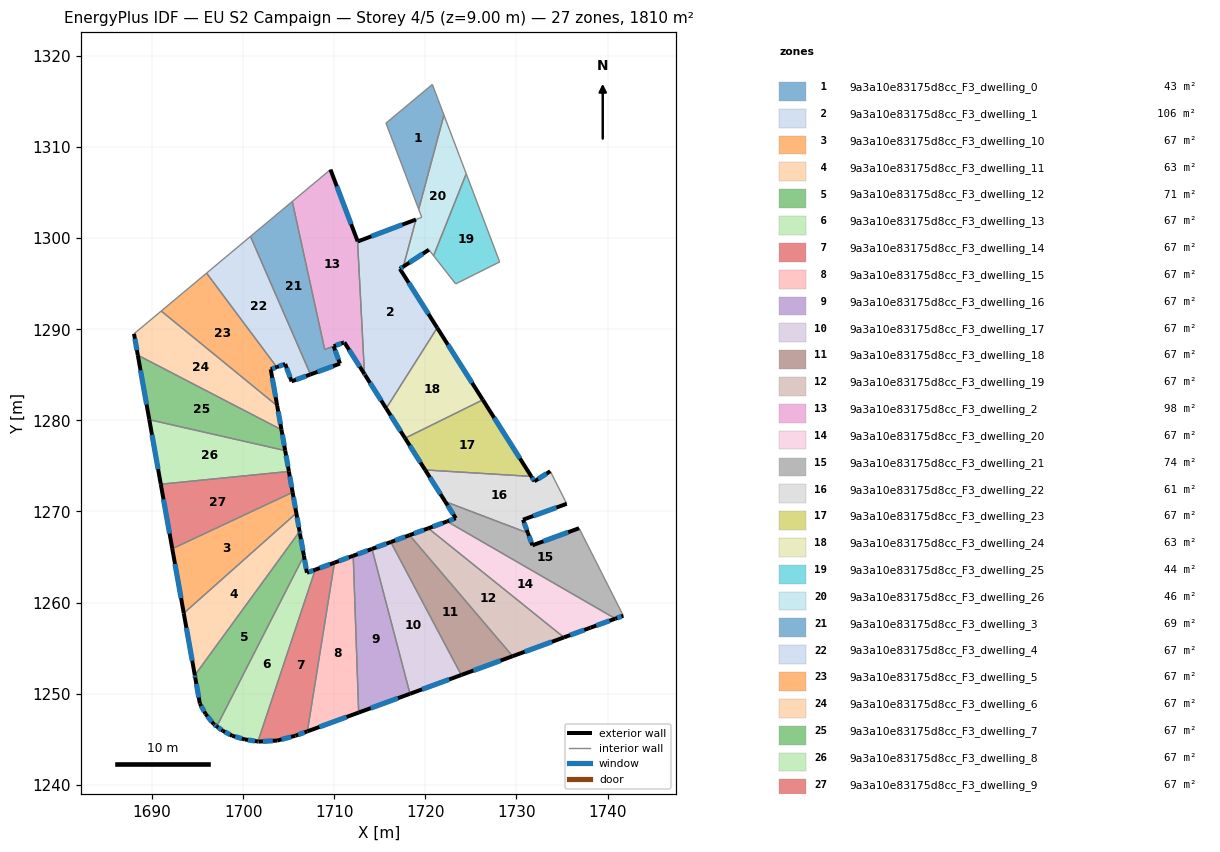
=== STOREY PLAN SPEC (per zone: floor XY polygon, exterior-wall plan segments, windows/doors) ===
zone 1: 9a3a10e83175d8cc_F3_dwelling_0  (42.9 m²)
  floor: (1720.77, 1316.87) (1722.04, 1313.51) (1719.27, 1303.17) (1715.68, 1312.62)
  interior walls: 4
zone 2: 9a3a10e83175d8cc_F3_dwelling_1  (106.0 m²)
  floor: (1718.97, 1302.04) (1717.58, 1296.88) (1717.20, 1296.63) (1721.30, 1290.16) (1715.70, 1281.32) (1713.38, 1284.99) (1713.32, 1285.08) (1712.55, 1299.69) (1712.58, 1299.63)
  exterior wall: (1712.58, 1299.63) – (1712.55, 1299.69)  [0.1 m]
    window: (1712.57, 1299.65) – (1712.56, 1299.68)  [0.1 m²]
  exterior wall: (1718.97, 1302.04) – (1712.58, 1299.63)  [6.8 m]
    window: (1717.47, 1301.48) – (1714.08, 1300.20)  [5.8 m²]
  exterior wall: (1717.20, 1296.63) – (1717.58, 1296.88)  [0.5 m]
    window: (1717.29, 1296.69) – (1717.49, 1296.82)  [0.4 m²]
  exterior wall: (1721.30, 1290.16) – (1717.20, 1296.63)  [7.7 m]
    window: (1720.34, 1291.68) – (1718.17, 1295.11)  [6.5 m²]
  exterior wall: (1713.38, 1284.99) – (1715.70, 1281.32)  [4.3 m]
    window: (1713.92, 1284.12) – (1715.15, 1282.18)  [3.7 m²]
  exterior wall: (1713.32, 1285.08) – (1713.38, 1284.99)  [0.1 m]
    window: (1713.33, 1285.06) – (1713.36, 1285.01)  [0.1 m²]
  interior walls: 3
zone 3: 9a3a10e83175d8cc_F3_dwelling_10  (67.0 m²)
  floor: (1705.43, 1272.10) (1705.84, 1269.82) (1693.48, 1258.83) (1692.22, 1265.91)
  exterior wall: (1705.84, 1269.82) – (1705.43, 1272.10)  [2.3 m]
    window: (1705.74, 1270.35) – (1705.53, 1271.57)  [2.0 m²]
  exterior wall: (1692.22, 1265.91) – (1693.48, 1258.83)  [7.2 m]
    window: (1692.52, 1264.25) – (1693.19, 1260.49)  [6.1 m²]
  interior walls: 2
zone 4: 9a3a10e83175d8cc_F3_dwelling_11  (63.1 m²)
  floor: (1705.84, 1269.82) (1706.20, 1267.80) (1694.70, 1252.02) (1693.48, 1258.83)
  exterior wall: (1706.20, 1267.80) – (1705.84, 1269.82)  [2.0 m]
    window: (1706.11, 1268.27) – (1705.92, 1269.34)  [1.7 m²]
  exterior wall: (1693.48, 1258.83) – (1694.70, 1252.02)  [6.9 m]
    window: (1693.77, 1257.23) – (1694.41, 1253.62)  [5.8 m²]
  interior walls: 2
zone 5: 9a3a10e83175d8cc_F3_dwelling_12  (70.9 m²)
  floor: (1706.20, 1267.80) (1706.24, 1267.53) (1706.67, 1265.14) (1697.10, 1246.41) (1696.78, 1246.64) (1695.87, 1247.79) (1695.25, 1248.91) (1694.74, 1251.75) (1694.70, 1252.02)
  exterior wall: (1694.74, 1251.75) – (1695.25, 1248.91)  [2.9 m]
    window: (1694.86, 1251.08) – (1695.13, 1249.58)  [2.4 m²]
  exterior wall: (1694.70, 1252.02) – (1694.74, 1251.75)  [0.3 m]
    window: (1694.71, 1251.96) – (1694.73, 1251.81)  [0.2 m²]
  exterior wall: (1706.24, 1267.53) – (1706.20, 1267.80)  [0.3 m]
    window: (1706.23, 1267.59) – (1706.21, 1267.73)  [0.2 m²]
  exterior wall: (1706.67, 1265.14) – (1706.24, 1267.53)  [2.4 m]
    window: (1706.57, 1265.70) – (1706.34, 1266.97)  [2.0 m²]
  exterior wall: (1696.78, 1246.64) – (1697.10, 1246.41)  [0.4 m]
    window: (1696.86, 1246.59) – (1697.03, 1246.46)  [0.3 m²]
  exterior wall: (1695.87, 1247.79) – (1696.78, 1246.64)  [1.5 m]
    window: (1696.08, 1247.52) – (1696.57, 1246.91)  [1.2 m²]
  exterior wall: (1695.25, 1248.91) – (1695.87, 1247.79)  [1.3 m]
    window: (1695.40, 1248.65) – (1695.72, 1248.05)  [1.1 m²]
  interior walls: 2
zone 6: 9a3a10e83175d8cc_F3_dwelling_13  (67.0 m²)
  floor: (1706.67, 1265.14) (1707.00, 1263.28) (1707.92, 1263.61) (1701.62, 1244.75) (1700.19, 1244.98) (1698.81, 1245.38) (1697.77, 1245.93) (1697.10, 1246.41)
  exterior wall: (1697.77, 1245.93) – (1698.81, 1245.38)  [1.2 m]
    window: (1698.01, 1245.80) – (1698.56, 1245.51)  [1.0 m²]
  exterior wall: (1697.10, 1246.41) – (1697.77, 1245.93)  [0.8 m]
    window: (1697.26, 1246.30) – (1697.61, 1246.04)  [0.7 m²]
  exterior wall: (1707.00, 1263.28) – (1706.67, 1265.14)  [1.9 m]
    window: (1706.92, 1263.72) – (1706.75, 1264.70)  [1.6 m²]
  exterior wall: (1707.92, 1263.61) – (1707.00, 1263.28)  [1.0 m]
    window: (1707.70, 1263.53) – (1707.22, 1263.36)  [0.8 m²]
  exterior wall: (1700.19, 1244.98) – (1701.62, 1244.75)  [1.4 m]
    window: (1700.53, 1244.92) – (1701.29, 1244.80)  [1.2 m²]
  exterior wall: (1698.81, 1245.38) – (1700.19, 1244.98)  [1.4 m]
    window: (1699.13, 1245.28) – (1699.87, 1245.07)  [1.2 m²]
  interior walls: 2
zone 7: 9a3a10e83175d8cc_F3_dwelling_14  (67.0 m²)
  floor: (1710.02, 1264.38) (1707.05, 1245.87) (1705.73, 1245.38) (1703.74, 1244.86) (1701.70, 1244.74) (1701.62, 1244.75) (1707.92, 1263.61)
  exterior wall: (1701.70, 1244.74) – (1703.74, 1244.86)  [2.0 m]
    window: (1702.18, 1244.77) – (1703.26, 1244.83)  [1.7 m²]
  exterior wall: (1701.62, 1244.75) – (1701.70, 1244.74)  [0.1 m]
    window: (1701.64, 1244.75) – (1701.68, 1244.74)  [0.1 m²]
  exterior wall: (1710.02, 1264.38) – (1707.92, 1263.61)  [2.2 m]
    window: (1709.53, 1264.20) – (1708.41, 1263.79)  [1.9 m²]
  exterior wall: (1705.73, 1245.38) – (1707.05, 1245.87)  [1.4 m]
    window: (1706.04, 1245.50) – (1706.74, 1245.75)  [1.2 m²]
  exterior wall: (1703.74, 1244.86) – (1705.73, 1245.38)  [2.1 m]
    window: (1704.21, 1244.98) – (1705.27, 1245.26)  [1.7 m²]
  interior walls: 2
zone 8: 9a3a10e83175d8cc_F3_dwelling_15  (67.0 m²)
  floor: (1712.08, 1265.14) (1712.68, 1247.93) (1707.05, 1245.87) (1710.02, 1264.38)
  exterior wall: (1712.08, 1265.14) – (1710.02, 1264.38)  [2.2 m]
    window: (1711.60, 1264.96) – (1710.51, 1264.56)  [1.9 m²]
  exterior wall: (1707.05, 1245.87) – (1712.68, 1247.93)  [6.0 m]
    window: (1708.37, 1246.35) – (1711.36, 1247.44)  [5.1 m²]
  interior walls: 2
zone 9: 9a3a10e83175d8cc_F3_dwelling_16  (67.0 m²)
  floor: (1714.14, 1265.89) (1718.31, 1249.99) (1712.68, 1247.93) (1712.08, 1265.14)
  exterior wall: (1714.14, 1265.89) – (1712.08, 1265.14)  [2.2 m]
    window: (1713.66, 1265.71) – (1712.57, 1265.31)  [1.9 m²]
  exterior wall: (1712.68, 1247.93) – (1718.31, 1249.99)  [6.0 m]
    window: (1714.00, 1248.41) – (1716.99, 1249.51)  [5.1 m²]
  interior walls: 2
zone 10: 9a3a10e83175d8cc_F3_dwelling_17  (67.0 m²)
  floor: (1716.20, 1266.64) (1723.95, 1252.05) (1718.31, 1249.99) (1714.14, 1265.89)
  exterior wall: (1716.20, 1266.64) – (1714.14, 1265.89)  [2.2 m]
    window: (1715.72, 1266.47) – (1714.63, 1266.07)  [1.9 m²]
  exterior wall: (1718.31, 1249.99) – (1723.95, 1252.05)  [6.0 m]
    window: (1719.64, 1250.47) – (1722.62, 1251.57)  [5.1 m²]
  interior walls: 2
zone 11: 9a3a10e83175d8cc_F3_dwelling_18  (67.0 m²)
  floor: (1718.27, 1267.40) (1729.58, 1254.12) (1723.95, 1252.05) (1716.20, 1266.64)
  exterior wall: (1718.27, 1267.40) – (1716.20, 1266.64)  [2.2 m]
    window: (1717.78, 1267.22) – (1716.69, 1266.82)  [1.9 m²]
  exterior wall: (1723.95, 1252.05) – (1729.58, 1254.12)  [6.0 m]
    window: (1725.27, 1252.54) – (1728.26, 1253.63)  [5.1 m²]
  interior walls: 2
zone 12: 9a3a10e83175d8cc_F3_dwelling_19  (67.0 m²)
  floor: (1735.21, 1256.18) (1729.58, 1254.12) (1718.27, 1267.40) (1720.33, 1268.15)
  exterior wall: (1720.33, 1268.15) – (1718.27, 1267.40)  [2.2 m]
    window: (1719.84, 1267.98) – (1718.75, 1267.58)  [1.9 m²]
  exterior wall: (1729.58, 1254.12) – (1735.21, 1256.18)  [6.0 m]
    window: (1730.90, 1254.60) – (1733.89, 1255.69)  [5.1 m²]
  interior walls: 2
zone 13: 9a3a10e83175d8cc_F3_dwelling_2  (98.3 m²)
  floor: (1709.58, 1307.53) (1712.55, 1299.69) (1713.32, 1285.08) (1711.11, 1288.56) (1711.03, 1288.54) (1708.95, 1287.78) (1705.39, 1304.02)
  exterior wall: (1711.03, 1288.54) – (1711.11, 1288.56)  [0.1 m]
    window: (1711.05, 1288.54) – (1711.09, 1288.56)  [0.1 m²]
  exterior wall: (1709.94, 1288.14) – (1711.03, 1288.54)  [1.2 m]
    window: (1710.19, 1288.23) – (1710.78, 1288.44)  [1.0 m²]
  exterior wall: (1712.55, 1299.69) – (1709.58, 1307.53)  [8.4 m]
    window: (1711.86, 1301.53) – (1710.28, 1305.69)  [7.1 m²]
  exterior wall: (1711.11, 1288.56) – (1713.32, 1285.08)  [4.1 m]
    window: (1711.63, 1287.74) – (1712.80, 1285.90)  [3.5 m²]
  interior walls: 4
zone 14: 9a3a10e83175d8cc_F3_dwelling_20  (67.0 m²)
  floor: (1740.85, 1258.24) (1738.12, 1257.25) (1735.21, 1256.18) (1720.33, 1268.15) (1722.39, 1268.91)
  exterior wall: (1722.39, 1268.91) – (1720.33, 1268.15)  [2.2 m]
    window: (1721.90, 1268.73) – (1720.81, 1268.33)  [1.9 m²]
  exterior wall: (1738.12, 1257.25) – (1740.85, 1258.24)  [2.9 m]
    window: (1738.77, 1257.48) – (1740.21, 1258.00)  [2.4 m²]
  exterior wall: (1735.21, 1256.18) – (1738.12, 1257.25)  [3.1 m]
    window: (1735.90, 1256.43) – (1737.44, 1256.99)  [2.6 m²]
  interior walls: 2
zone 15: 9a3a10e83175d8cc_F3_dwelling_21  (74.0 m²)
  floor: (1736.87, 1268.16) (1741.73, 1258.56) (1740.85, 1258.24) (1722.39, 1268.91) (1723.34, 1269.25) (1722.17, 1271.09) (1731.26, 1267.63) (1731.76, 1266.29)
  exterior wall: (1740.85, 1258.24) – (1741.73, 1258.56)  [0.9 m]
    window: (1741.06, 1258.31) – (1741.52, 1258.48)  [0.8 m²]
  exterior wall: (1723.34, 1269.25) – (1722.39, 1268.91)  [1.0 m]
    window: (1723.11, 1269.17) – (1722.61, 1268.99)  [0.9 m²]
  exterior wall: (1722.17, 1271.09) – (1723.34, 1269.25)  [2.2 m]
    window: (1722.45, 1270.66) – (1723.06, 1269.69)  [1.8 m²]
  exterior wall: (1731.76, 1266.29) – (1731.26, 1267.63)  [1.4 m]
    window: (1731.64, 1266.60) – (1731.37, 1267.32)  [1.2 m²]
  exterior wall: (1736.87, 1268.16) – (1731.76, 1266.29)  [5.5 m]
    window: (1735.67, 1267.72) – (1732.96, 1266.73)  [4.6 m²]
  interior walls: 3
zone 16: 9a3a10e83175d8cc_F3_dwelling_22  (60.5 m²)
  floor: (1733.71, 1274.41) (1735.52, 1270.84) (1730.72, 1269.09) (1731.26, 1267.63) (1722.17, 1271.09) (1719.98, 1274.56) (1731.63, 1273.85) (1731.97, 1273.31)
  exterior wall: (1730.72, 1269.09) – (1735.52, 1270.84)  [5.1 m]
    window: (1731.84, 1269.50) – (1734.39, 1270.43)  [4.3 m²]
  exterior wall: (1731.26, 1267.63) – (1730.72, 1269.09)  [1.6 m]
    window: (1731.13, 1267.98) – (1730.84, 1268.75)  [1.3 m²]
  exterior wall: (1719.98, 1274.56) – (1722.17, 1271.09)  [4.1 m]
    window: (1720.49, 1273.74) – (1721.66, 1271.90)  [3.5 m²]
  exterior wall: (1731.97, 1273.31) – (1731.63, 1273.85)  [0.6 m]
    window: (1731.89, 1273.44) – (1731.71, 1273.72)  [0.5 m²]
  exterior wall: (1733.71, 1274.41) – (1731.97, 1273.31)  [2.1 m]
    window: (1733.30, 1274.15) – (1732.38, 1273.57)  [1.7 m²]
  interior walls: 3
zone 17: 9a3a10e83175d8cc_F3_dwelling_23  (66.6 m²)
  floor: (1726.31, 1282.25) (1731.63, 1273.85) (1719.98, 1274.56) (1717.77, 1278.04)
  exterior wall: (1717.77, 1278.04) – (1719.98, 1274.56)  [4.1 m]
    window: (1718.29, 1277.22) – (1719.46, 1275.38)  [3.5 m²]
  exterior wall: (1731.63, 1273.85) – (1726.31, 1282.25)  [9.9 m]
    window: (1730.38, 1275.82) – (1727.56, 1280.28)  [8.4 m²]
  interior walls: 2
zone 18: 9a3a10e83175d8cc_F3_dwelling_24  (62.6 m²)
  floor: (1721.30, 1290.16) (1726.31, 1282.25) (1717.77, 1278.04) (1715.70, 1281.32)
  exterior wall: (1715.70, 1281.32) – (1717.77, 1278.04)  [3.9 m]
    window: (1716.19, 1280.55) – (1717.29, 1278.81)  [3.3 m²]
  exterior wall: (1726.31, 1282.25) – (1721.30, 1290.16)  [9.4 m]
    window: (1725.13, 1284.11) – (1722.48, 1288.30)  [7.9 m²]
  interior walls: 2
zone 19: 9a3a10e83175d8cc_F3_dwelling_25  (44.2 m²)
  floor: (1724.49, 1307.07) (1728.16, 1297.39) (1723.33, 1294.98) (1720.90, 1298.07)
  interior walls: 4
zone 20: 9a3a10e83175d8cc_F3_dwelling_26  (45.8 m²)
  floor: (1722.04, 1313.51) (1724.49, 1307.07) (1720.90, 1298.07) (1720.39, 1298.73) (1717.58, 1296.88) (1718.97, 1302.04) (1719.60, 1302.29) (1719.27, 1303.17)
  exterior wall: (1717.58, 1296.88) – (1720.39, 1298.73)  [3.4 m]
    window: (1718.24, 1297.31) – (1719.73, 1298.29)  [2.8 m²]
  interior walls: 7
zone 21: 9a3a10e83175d8cc_F3_dwelling_3  (69.5 m²)
  floor: (1705.39, 1304.02) (1708.95, 1287.78) (1709.93, 1288.14) (1710.63, 1286.23) (1707.40, 1285.04) (1700.80, 1300.19)
  exterior wall: (1707.40, 1285.04) – (1710.63, 1286.23)  [3.4 m]
    window: (1708.15, 1285.32) – (1709.87, 1285.95)  [2.9 m²]
  exterior wall: (1710.63, 1286.23) – (1709.93, 1288.14)  [2.0 m]
    window: (1710.47, 1286.68) – (1710.10, 1287.69)  [1.7 m²]
  interior walls: 4
zone 22: 9a3a10e83175d8cc_F3_dwelling_4  (67.0 m²)
  floor: (1700.80, 1300.19) (1707.40, 1285.04) (1705.31, 1284.28) (1704.62, 1286.19) (1703.69, 1285.85) (1695.99, 1296.16)
  exterior wall: (1705.31, 1284.28) – (1707.40, 1285.04)  [2.2 m]
    window: (1705.80, 1284.46) – (1706.91, 1284.86)  [1.9 m²]
  exterior wall: (1704.62, 1286.19) – (1705.31, 1284.28)  [2.0 m]
    window: (1704.78, 1285.74) – (1705.15, 1284.73)  [1.7 m²]
  exterior wall: (1703.69, 1285.85) – (1704.62, 1286.19)  [1.0 m]
    window: (1703.90, 1285.93) – (1704.40, 1286.11)  [0.8 m²]
  interior walls: 3
zone 23: 9a3a10e83175d8cc_F3_dwelling_5  (67.0 m²)
  floor: (1695.99, 1296.16) (1703.69, 1285.85) (1703.03, 1285.61) (1703.74, 1281.60) (1691.01, 1292.00)
  exterior wall: (1703.03, 1285.61) – (1703.69, 1285.85)  [0.7 m]
    window: (1703.18, 1285.66) – (1703.53, 1285.79)  [0.6 m²]
  exterior wall: (1703.74, 1281.60) – (1703.03, 1285.61)  [4.1 m]
    window: (1703.57, 1282.54) – (1703.19, 1284.66)  [3.4 m²]
  interior walls: 3
zone 24: 9a3a10e83175d8cc_F3_dwelling_6  (67.0 m²)
  floor: (1703.74, 1281.60) (1704.21, 1278.97) (1688.44, 1287.16) (1688.02, 1289.50) (1691.01, 1292.00)
  exterior wall: (1704.21, 1278.97) – (1703.74, 1281.60)  [2.7 m]
    window: (1704.10, 1279.59) – (1703.85, 1280.98)  [2.3 m²]
  exterior wall: (1688.02, 1289.50) – (1688.44, 1287.16)  [2.4 m]
    window: (1688.12, 1288.95) – (1688.34, 1287.71)  [2.0 m²]
  interior walls: 3
zone 25: 9a3a10e83175d8cc_F3_dwelling_7  (67.0 m²)
  floor: (1704.21, 1278.97) (1704.61, 1276.68) (1689.70, 1280.08) (1688.44, 1287.16)
  exterior wall: (1704.61, 1276.68) – (1704.21, 1278.97)  [2.3 m]
    window: (1704.52, 1277.22) – (1704.30, 1278.43)  [2.0 m²]
  exterior wall: (1688.44, 1287.16) – (1689.70, 1280.08)  [7.2 m]
    window: (1688.74, 1285.49) – (1689.40, 1281.74)  [6.1 m²]
  interior walls: 2
zone 26: 9a3a10e83175d8cc_F3_dwelling_8  (67.1 m²)
  floor: (1704.61, 1276.68) (1705.02, 1274.39) (1690.96, 1272.99) (1689.70, 1280.08)
  exterior wall: (1705.02, 1274.39) – (1704.61, 1276.68)  [2.3 m]
    window: (1704.93, 1274.93) – (1704.71, 1276.14)  [2.0 m²]
  exterior wall: (1689.70, 1280.08) – (1690.96, 1272.99)  [7.2 m]
    window: (1690.00, 1278.41) – (1690.66, 1274.66)  [6.1 m²]
  interior walls: 2
zone 27: 9a3a10e83175d8cc_F3_dwelling_9  (67.1 m²)
  floor: (1705.02, 1274.39) (1705.43, 1272.10) (1692.22, 1265.91) (1690.96, 1272.99)
  exterior wall: (1705.43, 1272.10) – (1705.02, 1274.39)  [2.3 m]
    window: (1705.33, 1272.64) – (1705.12, 1273.86)  [2.0 m²]
  exterior wall: (1690.96, 1272.99) – (1692.22, 1265.91)  [7.2 m]
    window: (1691.26, 1271.33) – (1691.93, 1267.57)  [6.1 m²]
  interior walls: 2

=== DERIVED (storey summary) ===
Building: EU S2 Campaign
Storey: 4 of 5  (floor level z = 9.00 m)
Storey gross floor area: 1810.1 m²
Zones on this storey: 27
  - 9a3a10e83175d8cc_F3_dwelling_0: floor 42.9 m²
  - 9a3a10e83175d8cc_F3_dwelling_1: floor 106.0 m²; exterior wall 19.5 m (58.4 m²); 6 window(s) 16.4 m²; WWR 28.1%
  - 9a3a10e83175d8cc_F3_dwelling_10: floor 67.0 m²; exterior wall 9.5 m (28.6 m²); 2 window(s) 8.0 m²; WWR 28.1%
  - 9a3a10e83175d8cc_F3_dwelling_11: floor 63.1 m²; exterior wall 9.0 m (26.9 m²); 2 window(s) 7.6 m²; WWR 28.1%
  - 9a3a10e83175d8cc_F3_dwelling_12: floor 70.9 m²; exterior wall 9.0 m (27.0 m²); 7 window(s) 7.6 m²; WWR 28.1%
  - 9a3a10e83175d8cc_F3_dwelling_13: floor 67.0 m²; exterior wall 7.8 m (23.3 m²); 6 window(s) 6.5 m²; WWR 28.1%
  - 9a3a10e83175d8cc_F3_dwelling_14: floor 67.0 m²; exterior wall 7.8 m (23.5 m²); 5 window(s) 6.6 m²; WWR 28.1%
  - 9a3a10e83175d8cc_F3_dwelling_15: floor 67.0 m²; exterior wall 8.2 m (24.6 m²); 2 window(s) 6.9 m²; WWR 28.1%
  - 9a3a10e83175d8cc_F3_dwelling_16: floor 67.0 m²; exterior wall 8.2 m (24.6 m²); 2 window(s) 6.9 m²; WWR 28.1%
  - 9a3a10e83175d8cc_F3_dwelling_17: floor 67.0 m²; exterior wall 8.2 m (24.6 m²); 2 window(s) 6.9 m²; WWR 28.1%
  - 9a3a10e83175d8cc_F3_dwelling_18: floor 67.0 m²; exterior wall 8.2 m (24.6 m²); 2 window(s) 6.9 m²; WWR 28.1%
  - 9a3a10e83175d8cc_F3_dwelling_19: floor 67.0 m²; exterior wall 8.2 m (24.6 m²); 2 window(s) 6.9 m²; WWR 28.1%
  - 9a3a10e83175d8cc_F3_dwelling_2: floor 98.3 m²; exterior wall 13.8 m (41.3 m²); 4 window(s) 11.6 m²; WWR 28.1%
  - 9a3a10e83175d8cc_F3_dwelling_20: floor 67.0 m²; exterior wall 8.2 m (24.6 m²); 3 window(s) 6.9 m²; WWR 28.1%
  - 9a3a10e83175d8cc_F3_dwelling_21: floor 74.0 m²; exterior wall 11.0 m (33.0 m²); 5 window(s) 9.3 m²; WWR 28.1%
  - 9a3a10e83175d8cc_F3_dwelling_22: floor 60.5 m²; exterior wall 13.5 m (40.4 m²); 5 window(s) 11.4 m²; WWR 28.1%
  - 9a3a10e83175d8cc_F3_dwelling_23: floor 66.6 m²; exterior wall 14.1 m (42.2 m²); 2 window(s) 11.9 m²; WWR 28.1%
  - 9a3a10e83175d8cc_F3_dwelling_24: floor 62.6 m²; exterior wall 13.2 m (39.7 m²); 2 window(s) 11.2 m²; WWR 28.1%
  - 9a3a10e83175d8cc_F3_dwelling_25: floor 44.2 m²
  - 9a3a10e83175d8cc_F3_dwelling_26: floor 45.8 m²; exterior wall 3.4 m (10.1 m²); 1 window(s) 2.8 m²; WWR 28.1%
  - 9a3a10e83175d8cc_F3_dwelling_3: floor 69.5 m²; exterior wall 5.5 m (16.4 m²); 2 window(s) 4.6 m²; WWR 28.1%
  - 9a3a10e83175d8cc_F3_dwelling_4: floor 67.0 m²; exterior wall 5.2 m (15.7 m²); 3 window(s) 4.4 m²; WWR 28.1%
  - 9a3a10e83175d8cc_F3_dwelling_5: floor 67.0 m²; exterior wall 4.8 m (14.3 m²); 2 window(s) 4.0 m²; WWR 28.1%
  - 9a3a10e83175d8cc_F3_dwelling_6: floor 67.0 m²; exterior wall 5.1 m (15.2 m²); 2 window(s) 4.3 m²; WWR 28.1%
  - 9a3a10e83175d8cc_F3_dwelling_7: floor 67.0 m²; exterior wall 9.5 m (28.5 m²); 2 window(s) 8.0 m²; WWR 28.1%
  - 9a3a10e83175d8cc_F3_dwelling_8: floor 67.1 m²; exterior wall 9.5 m (28.6 m²); 2 window(s) 8.0 m²; WWR 28.1%
  - 9a3a10e83175d8cc_F3_dwelling_9: floor 67.1 m²; exterior wall 9.5 m (28.6 m²); 2 window(s) 8.0 m²; WWR 28.1%
Zone adjacency (shared interzone walls):
  - 9a3a10e83175d8cc_F3_dwelling_0 ↔ 9a3a10e83175d8cc_F3_dwelling_26
  - 9a3a10e83175d8cc_F3_dwelling_1 ↔ 9a3a10e83175d8cc_F3_dwelling_2
  - 9a3a10e83175d8cc_F3_dwelling_1 ↔ 9a3a10e83175d8cc_F3_dwelling_24
  - 9a3a10e83175d8cc_F3_dwelling_1 ↔ 9a3a10e83175d8cc_F3_dwelling_26
  - 9a3a10e83175d8cc_F3_dwelling_10 ↔ 9a3a10e83175d8cc_F3_dwelling_11
  - 9a3a10e83175d8cc_F3_dwelling_10 ↔ 9a3a10e83175d8cc_F3_dwelling_9
  - 9a3a10e83175d8cc_F3_dwelling_11 ↔ 9a3a10e83175d8cc_F3_dwelling_12
  - 9a3a10e83175d8cc_F3_dwelling_12 ↔ 9a3a10e83175d8cc_F3_dwelling_13
  - 9a3a10e83175d8cc_F3_dwelling_13 ↔ 9a3a10e83175d8cc_F3_dwelling_14
  - 9a3a10e83175d8cc_F3_dwelling_14 ↔ 9a3a10e83175d8cc_F3_dwelling_15
  - 9a3a10e83175d8cc_F3_dwelling_15 ↔ 9a3a10e83175d8cc_F3_dwelling_16
  - 9a3a10e83175d8cc_F3_dwelling_16 ↔ 9a3a10e83175d8cc_F3_dwelling_17
  - 9a3a10e83175d8cc_F3_dwelling_17 ↔ 9a3a10e83175d8cc_F3_dwelling_18
  - 9a3a10e83175d8cc_F3_dwelling_18 ↔ 9a3a10e83175d8cc_F3_dwelling_19
  - 9a3a10e83175d8cc_F3_dwelling_19 ↔ 9a3a10e83175d8cc_F3_dwelling_20
  - 9a3a10e83175d8cc_F3_dwelling_2 ↔ 9a3a10e83175d8cc_F3_dwelling_3
  - 9a3a10e83175d8cc_F3_dwelling_20 ↔ 9a3a10e83175d8cc_F3_dwelling_21
  - 9a3a10e83175d8cc_F3_dwelling_21 ↔ 9a3a10e83175d8cc_F3_dwelling_22
  - 9a3a10e83175d8cc_F3_dwelling_22 ↔ 9a3a10e83175d8cc_F3_dwelling_23
  - 9a3a10e83175d8cc_F3_dwelling_23 ↔ 9a3a10e83175d8cc_F3_dwelling_24
  - 9a3a10e83175d8cc_F3_dwelling_25 ↔ 9a3a10e83175d8cc_F3_dwelling_26
  - 9a3a10e83175d8cc_F3_dwelling_3 ↔ 9a3a10e83175d8cc_F3_dwelling_4
  - 9a3a10e83175d8cc_F3_dwelling_4 ↔ 9a3a10e83175d8cc_F3_dwelling_5
  - 9a3a10e83175d8cc_F3_dwelling_5 ↔ 9a3a10e83175d8cc_F3_dwelling_6
  - 9a3a10e83175d8cc_F3_dwelling_6 ↔ 9a3a10e83175d8cc_F3_dwelling_7
  - 9a3a10e83175d8cc_F3_dwelling_7 ↔ 9a3a10e83175d8cc_F3_dwelling_8
  - 9a3a10e83175d8cc_F3_dwelling_8 ↔ 9a3a10e83175d8cc_F3_dwelling_9